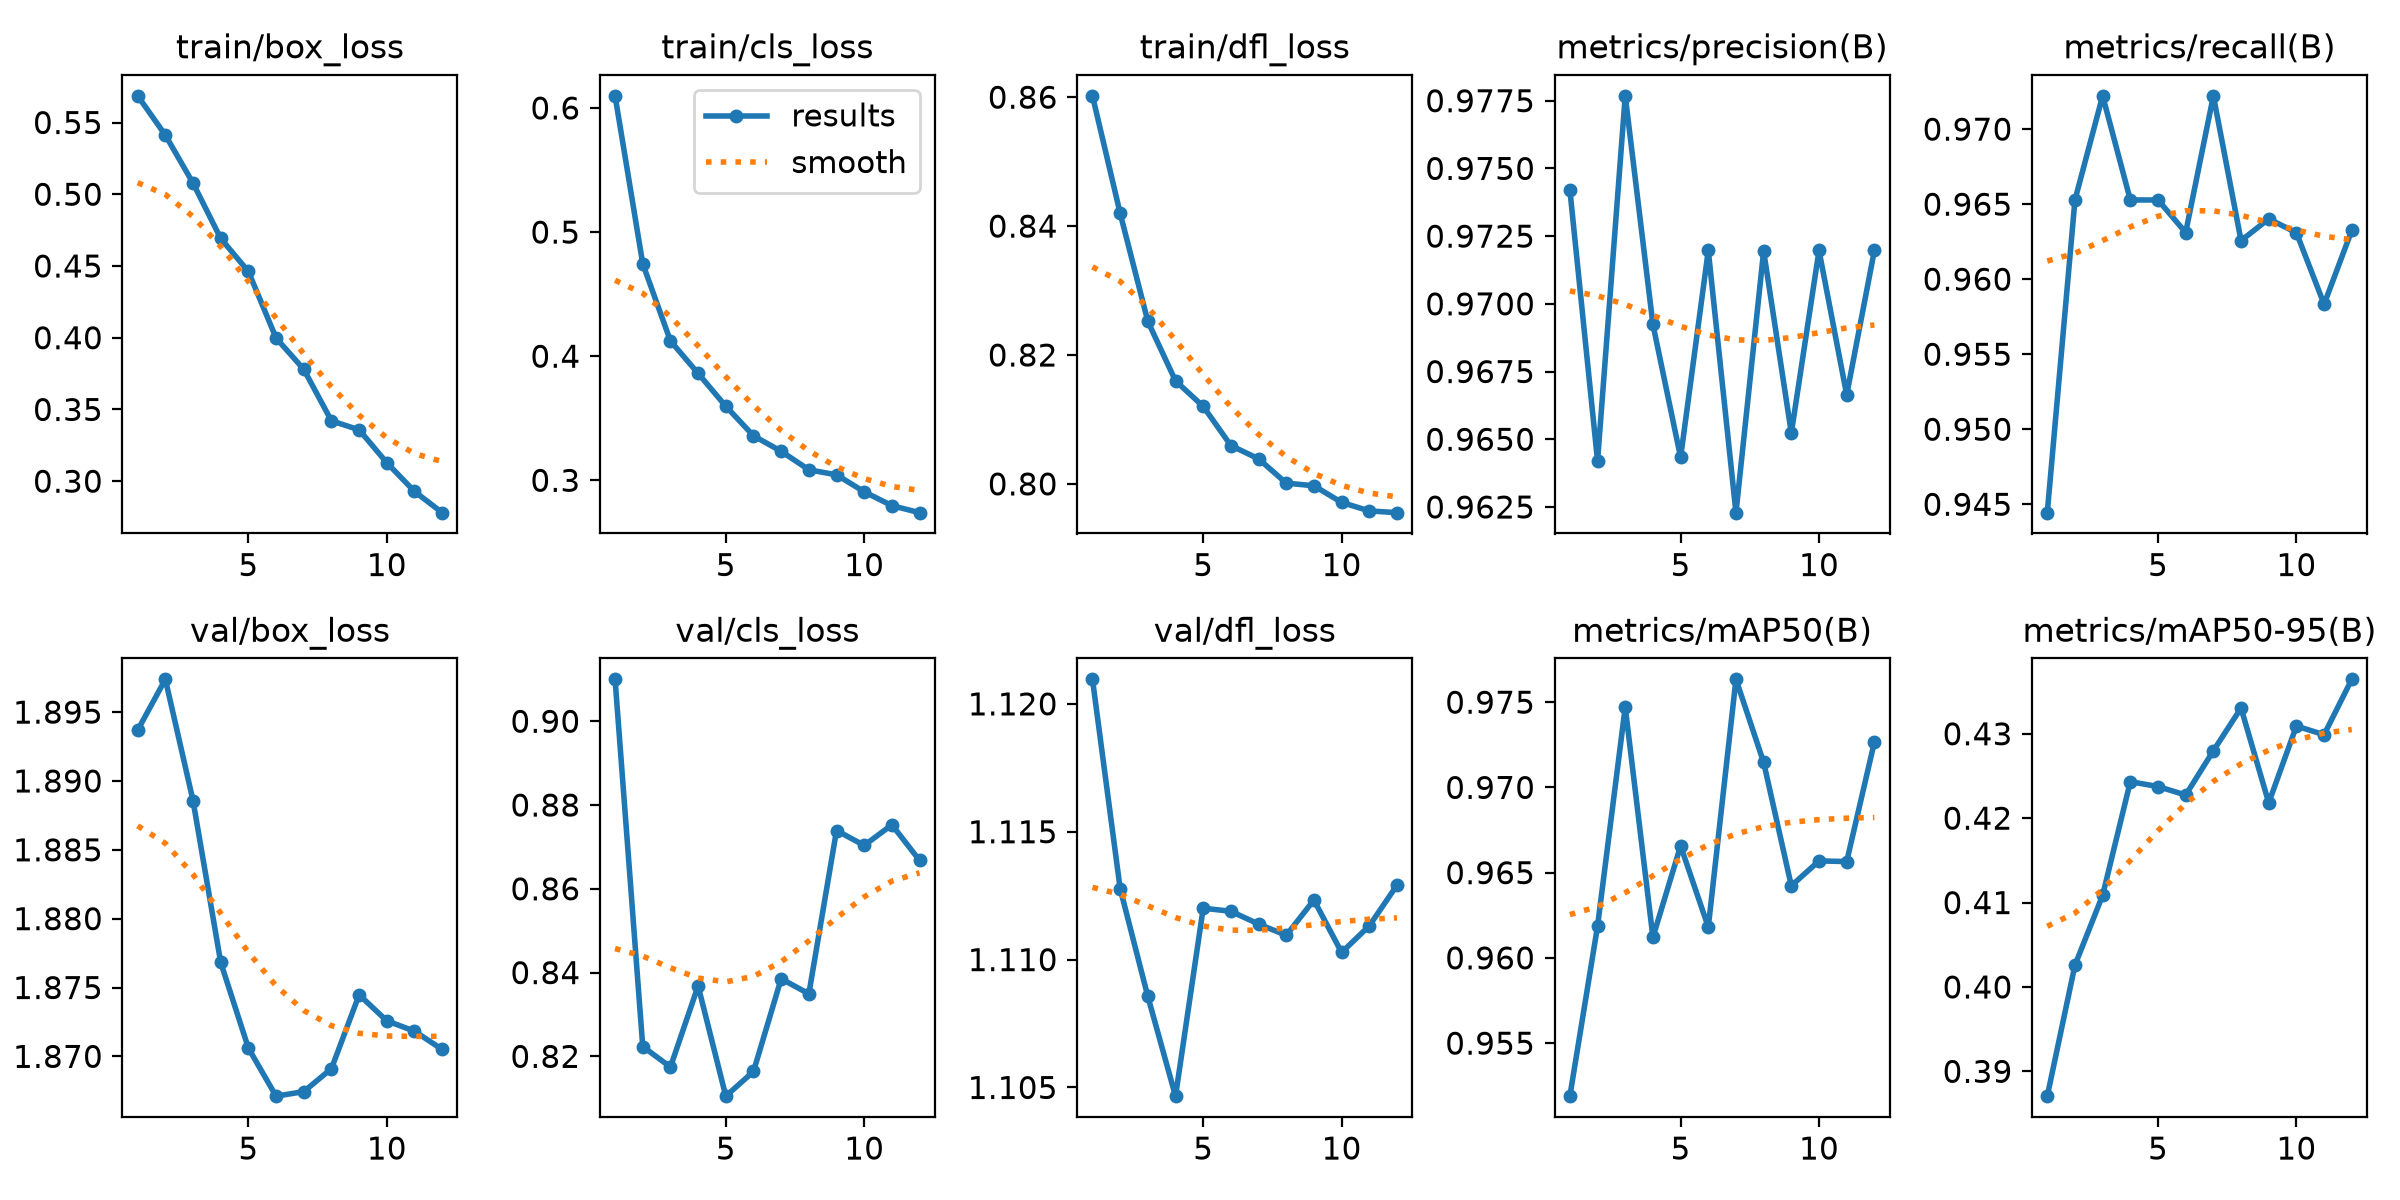

Source data for this figure (header and first rows):
epoch, time, train/box_loss, train/cls_loss, train/dfl_loss, metrics/precision(B), metrics/recall(B), metrics/mAP50(B), metrics/mAP50-95(B), val/box_loss, val/cls_loss, val/dfl_loss, lr/pg0, lr/pg1, lr/pg2
1, 15.97, 0.5686, 0.6098, 0.8602, 0.9742, 0.9444, 0.9519, 0.3871, 1.894, 0.91, 1.121, 2.9e-05, 2.9e-05, 2.9e-05
2, 32.06, 0.5412, 0.4745, 0.842, 0.9642, 0.9653, 0.9619, 0.4026, 1.897, 0.8224, 1.113, 4.625e-05, 4.625e-05, 4.625e-05
3, 49.88, 0.5078, 0.4123, 0.8252, 0.9777, 0.9722, 0.9747, 0.4109, 1.889, 0.8175, 1.109, 4.25e-05, 4.25e-05, 4.25e-05
4, 64, 0.4692, 0.3861, 0.816, 0.9692, 0.9653, 0.9612, 0.4243, 1.877, 0.8368, 1.105, 3.875e-05, 3.875e-05, 3.875e-05
5, 77.86, 0.4462, 0.3597, 0.812, 0.9643, 0.9653, 0.9666, 0.4238, 1.871, 0.8105, 1.112, 3.5e-05, 3.5e-05, 3.5e-05
6, 93.07, 0.3998, 0.3358, 0.806, 0.972, 0.9631, 0.9618, 0.4227, 1.867, 0.8164, 1.112, 3.125e-05, 3.125e-05, 3.125e-05
7, 107.7, 0.378, 0.3234, 0.8039, 0.9623, 0.9722, 0.9763, 0.428, 1.867, 0.8385, 1.111, 2.75e-05, 2.75e-05, 2.75e-05
8, 119.4, 0.3421, 0.3085, 0.8001, 0.9719, 0.9626, 0.9715, 0.433, 1.869, 0.8349, 1.111, 2.375e-05, 2.375e-05, 2.375e-05
9, 133.4, 0.3358, 0.3044, 0.7997, 0.9652, 0.964, 0.9642, 0.4218, 1.874, 0.8739, 1.112, 2e-05, 2e-05, 2e-05
10, 147.9, 0.3129, 0.2907, 0.7971, 0.972, 0.9631, 0.9657, 0.4309, 1.873, 0.8704, 1.11, 1.625e-05, 1.625e-05, 1.625e-05
11, 162.2, 0.2929, 0.2796, 0.7958, 0.9666, 0.9583, 0.9657, 0.4299, 1.872, 0.8753, 1.111, 1.25e-05, 1.25e-05, 1.25e-05
12, 175.4, 0.2781, 0.2739, 0.7955, 0.972, 0.9633, 0.9727, 0.4365, 1.871, 0.8668, 1.113, 8.75e-06, 8.75e-06, 8.75e-06
